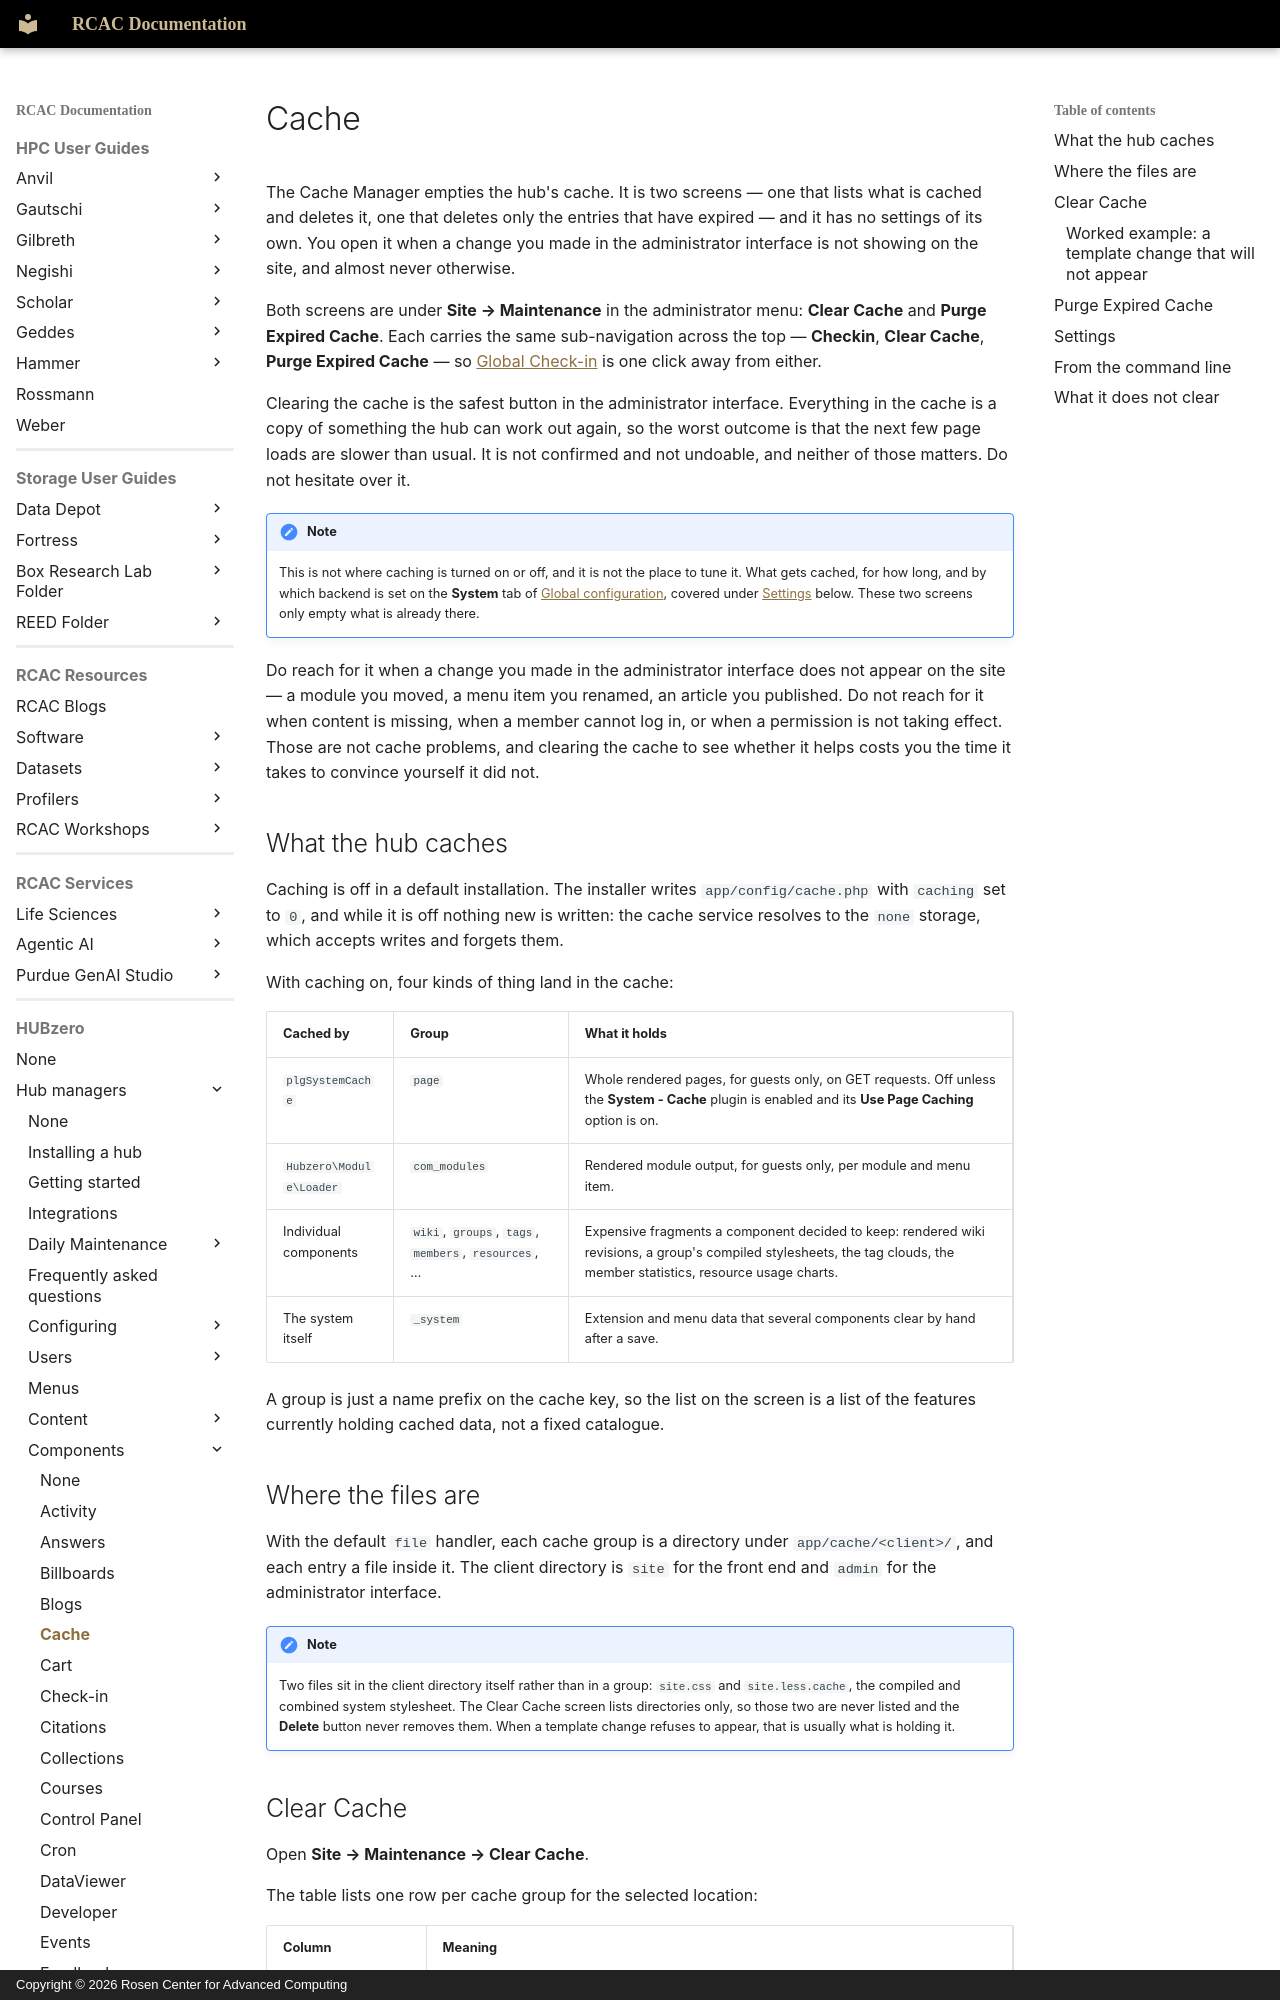

repository: PurdueRCAC/RCAC-Docs · page: hubzero/managers/components/cache/index.html · generator: mkdocs · copyright: Copyright © 2026 Rosen Center for Advanced Computing

---
tags:
- HUBzero
render_macros: false
hubzero:
  upstream: docs/managers/09-components/05-cache.md
  commit: 9c1a8c678002bdfb41860f90915a3589ab60339e
  status: rewritten
  reviewed-against: 2.4-main @ 009ec973b7
  reviewed: '2026-09-10'
  screenshots: none
---

# Cache

The Cache Manager empties the hub's cache. It is two screens — one that lists
what is cached and deletes it, one that deletes only the entries that have
expired — and it has no settings of its own. You open it when a change you
made in the administrator interface is not showing on the site, and almost
never otherwise.

Both screens are under **Site → Maintenance** in the administrator menu:
**Clear Cache** and **Purge Expired Cache**. Each carries the same
sub-navigation across the top — **Checkin**, **Clear Cache**, **Purge Expired
Cache** — so [Global Check-in](checkin.md) is one click away from either.

Clearing the cache is the safest button in the administrator interface.
Everything in the cache is a copy of something the hub can work out again, so
the worst outcome is that the next few page loads are slower than usual. It
is not confirmed and not undoable, and neither of those matters. Do not
hesitate over it.

!!! note
    This is not where caching is turned on or off, and it is not the
    place to tune it. What gets cached, for how long, and by which backend is
    set on the **System** tab of
    [Global configuration](../configuring/hub.md), covered under
    [Settings](#settings) below. These two screens only empty what is already
    there.

Do reach for it when a change you made in the administrator interface does
not appear on the site — a module you moved, a menu item you renamed, an
article you published. Do not reach for it when content is missing, when a
member cannot log in, or when a permission is not taking effect. Those are
not cache problems, and clearing the cache to see whether it helps costs you
the time it takes to convince yourself it did not.

## What the hub caches

Caching is off in a default installation. The installer writes
`app/config/cache.php` with `caching` set to `0`, and while it is off nothing
new is written: the cache service resolves to the `none` storage, which
accepts writes and forgets them.

With caching on, four kinds of thing land in the cache:

| Cached by | Group | What it holds |
|---|---|---|
| `plgSystemCache` | `page` | Whole rendered pages, for guests only, on GET requests. Off unless the **System - Cache** plugin is enabled and its **Use Page Caching** option is on. |
| `Hubzero\Module\Loader` | `com_modules` | Rendered module output, for guests only, per module and menu item. |
| Individual components | `wiki`, `groups`, `tags`, `members`, `resources`, … | Expensive fragments a component decided to keep: rendered wiki revisions, a group's compiled stylesheets, the tag clouds, the member statistics, resource usage charts. |
| The system itself | `_system` | Extension and menu data that several components clear by hand after a save. |

A group is just a name prefix on the cache key, so the list on the screen is
a list of the features currently holding cached data, not a fixed catalogue.

## Where the files are

With the default `file` handler, each cache group is a directory under
`app/cache/<client>/`, and each entry a file inside it. The client directory
is `site` for the front end and `admin` for the administrator interface.

!!! note
    Two files sit in the client directory itself rather than in a
    group: `site.css` and `site.less.cache`, the compiled and combined system
    stylesheet. The Clear Cache screen lists directories only, so those two are
    never listed and the **Delete** button never removes them. When a template
    change refuses to appear, that is usually what is holding it.
